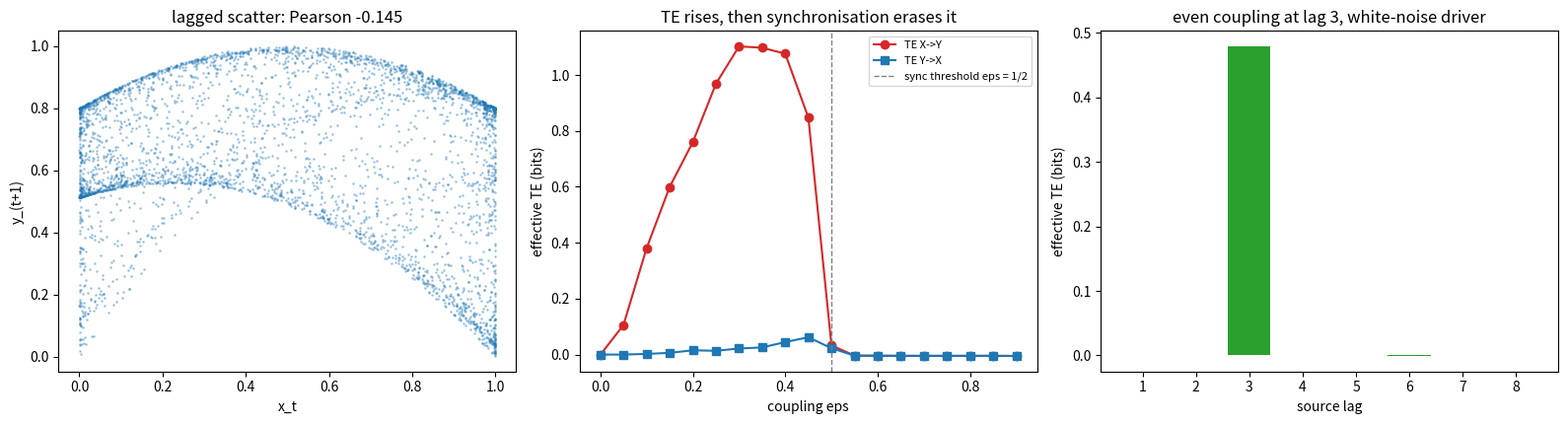

The script that saved this image:
"""
transfer_entropy_causality.py
=============================

Phase 24: Directed information flow by transfer entropy.

DEFINITION (Schreiber 2000)
    TE_{X->Y} = sum p( y_{t+1}, y_t^(k), x_s^(l) ) log [ p( y_{t+1} | y_t^(k), x_s^(l) )
                                                        / p( y_{t+1} | y_t^(k) ) ]

with y_t^(k) the last k values of Y and x_s^(l) the l values of X ending at the
source time s = t + 1 - lag. Three equivalent forms, all implemented and
required to agree:

    CONDITIONAL MUTUAL INFORMATION    TE = I( Y_{t+1} ; X_s^(l) | Y_t^(k) )
    ENTROPIES                         TE = H(Y+, Yk) - H(Yk) - H(Y+, Yk, Xl) + H(Yk, Xl)
    EXPECTED KL DIVERGENCE            TE = E_{Yk, Xl}[ D_KL( p(y+ | yk, xl) || p(y+ | yk) ) ]

The last is the one that says what TE means: how far the transition law of Y
moves when X's past is revealed, averaged over the states actually visited.
TE is asymmetric by construction, which Pearson correlation is not.

WHAT TE IS NOT, AND HOW THIS MODULE HANDLES IT
----------------------------------------------
1. NOT CAUSATION. TE is predictive improvement -- Granger causality in
   information-theoretic form, and for Gaussian processes exactly half the
   Granger log-variance ratio (Barnett, Barrett & Seth 2009). A hidden common
   driver Z produces TE_{X->Y} > 0 with no X->Y link at all. The remedy is
   CONDITIONAL transfer entropy, conditioning on Z's past. Demonstrated.

2. THE PLUG-IN ESTIMATOR IS BIASED UPWARD. Each empirical entropy is biased low
   by roughly (occupied cells - 1) / (2N ln 2) bits, and the four biases in TE
   do not cancel: the joint space grows as bins^(k+l+1). Two INDEPENDENT series
   give TE > 0, larger with more bins and deeper embeddings. "TE > 0" is
   therefore not evidence. Significance comes from SURROGATES: circularly
   time-shifted copies of the source, which keep every property of X except its
   alignment with Y.

3. COARSE-GRAINING FAKES REVERSE FLOW. In the coupled logistic maps y_t contains
   eps x_t -- the driver's current state at FULL precision. Once x is binned,
   y's past refines x's present below its bin and so predicts x's next value:
   TE in the WRONG direction comes out significant. A longer target embedding
   does NOT fix this, because the logistic map is expanding -- x's past bins
   spread over its present instead of narrowing it. What SHRINKS it is
   RESOLUTION: from 8 to 32 bins it falls from ~2% to ~0.1% of the forward flow.
   It vanishes only in the continuous limit, so at any finite resolution a
   powerful enough surrogate test can still detect it. Measured.

4. SYNCHRONISATION ERASES IT. Driven hard enough, a chaotic response locks onto
   its driver, becomes a function of it, and TE falls to zero in both
   directions -- at maximal coupling. For the logistic maps below the threshold
   follows from the transverse Lyapunov exponent: ln 2 + ln(1 - eps) < 0, i.e.
   eps > 1/2.
"""

from __future__ import annotations

import math
import time
from dataclasses import dataclass
from typing import Dict, List, Optional, Sequence, Tuple

import numpy as np
from scipy import stats

__all__ = [
    "discretize", "entropy", "transfer_entropy", "transfer_entropy_kl",
    "conditional_transfer_entropy", "te_test", "linear_granger",
    "coupled_logistic", "logistic",
]

LOG2 = math.log(2.0)


# ===========================================================================
# 1. DISCRETISATION AND ENTROPY
# ===========================================================================

def discretize(x: np.ndarray, bins: int = 8, method: str = "quantile") -> np.ndarray:
    """
    Map a series to symbols 0..bins-1.

    'quantile' (default) cuts at empirical quantiles, so every symbol is
    equally likely and the marginal entropy is maximal, log2(bins). This makes
    the estimator invariant to any monotone transform of the data -- TE is a
    property of the dependence, not of the units. 'uniform' uses equal-width
    bins, which leaves sparse cells in heavy-tailed data.
    """
    x = np.asarray(x, dtype=float)
    if method == "quantile":
        edges = np.quantile(x, np.linspace(0, 1, bins + 1)[1:-1])
    elif method == "uniform":
        edges = np.linspace(x.min(), x.max(), bins + 1)[1:-1]
    else:
        raise ValueError(method)
    return np.searchsorted(edges, x, side="right").astype(np.int64)


def entropy(labels: np.ndarray) -> float:
    """Plug-in Shannon entropy in bits of a sequence of integer state labels."""
    _, c = np.unique(labels, return_counts=True)
    p = c / c.sum()
    return float(-np.sum(p * np.log2(p)))


def _encode(cols: Sequence[np.ndarray], base: int) -> np.ndarray:
    """Pack several symbol columns into one integer label, base `base`."""
    out = np.zeros(cols[0].size, dtype=np.int64)
    for c in cols:
        out = out * base + c
    return out


def _embed(src: np.ndarray, tgt: np.ndarray, k: int, l: int, lag: int,
           cond: Optional[np.ndarray] = None, m: int = 1, cond_lag: int = 1
           ) -> Tuple[np.ndarray, List[np.ndarray], List[np.ndarray], List[np.ndarray]]:
    """
    Aligned symbol columns for predicting Y_{t+1}:

        future   Y_{t+1}
        past     Y_t .. Y_{t-k+1}
        source   X_s .. X_{s-l+1},   s = t + 1 - lag
        cond     Z_c .. Z_{c-m+1},   c = t + 1 - cond_lag

    lag = 1 means the source is X_t, one step before the predicted value.
    """
    n = tgt.size
    first = max(k - 1, lag + l - 2, (cond_lag + m - 2) if cond is not None else 0)
    t = np.arange(first, n - 1)
    fut = tgt[t + 1]
    past = [tgt[t - i] for i in range(k)]
    source = [src[t + 1 - lag - i] for i in range(l)]
    cnd = [cond[t + 1 - cond_lag - i] for i in range(m)] if cond is not None else []
    return fut, past, source, cnd


# ===========================================================================
# 2. TRANSFER ENTROPY
# ===========================================================================

def transfer_entropy(x_d: np.ndarray, y_d: np.ndarray, k: int = 1, l: int = 1,
                     lag: int = 1, bins: Optional[int] = None) -> float:
    """
    TE_{X->Y} in bits from already-discretised series, via four joint entropies:

        TE = H(Y+, Yk) - H(Yk) - H(Y+, Yk, Xl) + H(Yk, Xl)

    This is the plug-in estimator of I(Y+ ; Xl | Yk). As an average of
    empirical KL divergences it is non-negative for every sample -- and
    therefore biased upward whenever the true value is zero.
    """
    B = int(max(x_d.max(), y_d.max()) + 1) if bins is None else bins
    fut, past, src, _ = _embed(x_d, y_d, k, l, lag)
    yk = _encode(past, B)
    xl = _encode(src, B)
    fut_yk = _encode([fut, yk], B**k)          # fut * B^k + yk, unique since yk < B^k
    return (entropy(fut_yk)
            - entropy(yk)
            - entropy(_encode([fut_yk, xl], B**l))
            + entropy(_encode([yk, xl], B**l)))


def transfer_entropy_kl(x_d: np.ndarray, y_d: np.ndarray, k: int = 1, l: int = 1,
                        lag: int = 1) -> float:
    """
    The same quantity computed the long way round, as requirement 2 asks: build
    the two transition laws p(y+ | yk, xl) and p(y+ | yk) explicitly from counts
    and average their KL divergence over the visited (yk, xl) states.

    Exists to be checked against `transfer_entropy`. The two must agree to
    floating-point precision, because they are the same sum reordered.
    """
    B = int(max(x_d.max(), y_d.max()) + 1)
    fut, past, src, _ = _embed(x_d, y_d, k, l, lag)
    yk = _encode(past, B)
    xl = _encode(src, B)
    state = _encode([yk, xl], B**l)
    n = fut.size

    joint_full: Dict[Tuple[int, int], np.ndarray] = {}
    for s_, f_ in zip(state, fut):
        joint_full.setdefault(int(s_), np.zeros(B))[int(f_)] += 1
    joint_red: Dict[int, np.ndarray] = {}
    for y_, f_ in zip(yk, fut):
        joint_red.setdefault(int(y_), np.zeros(B))[int(f_)] += 1

    te = 0.0
    for s_, cnt in joint_full.items():
        y_state = s_ // (B**l)
        p_full = cnt / cnt.sum()
        red = joint_red[y_state]
        p_red = red / red.sum()
        nz = p_full > 0
        kl = float(np.sum(p_full[nz] * np.log2(p_full[nz] / p_red[nz])))
        te += (cnt.sum() / n) * kl
    return te


def conditional_transfer_entropy(x_d: np.ndarray, y_d: np.ndarray, z_d: np.ndarray,
                                 k: int = 1, l: int = 1, lag: int = 1,
                                 m: int = 1, cond_lag: int = 1) -> float:
    """
    TE_{X->Y | Z} = I( Y+ ; Xl | Yk, Zm ): the information X's past adds about
    Y's next value once BOTH Y's past and Z's past are known. If Z is a common
    driver, conditioning on it removes the spurious flow it induces.
    """
    B = int(max(x_d.max(), y_d.max(), z_d.max()) + 1)
    fut, past, src, cnd = _embed(x_d, y_d, k, l, lag, cond=z_d, m=m, cond_lag=cond_lag)
    ctx = _encode(past + cnd, B)
    xl = _encode(src, B)
    Bc = B ** (k + m)
    return (entropy(_encode([fut, ctx], Bc))
            - entropy(ctx)
            - entropy(_encode([_encode([fut, ctx], Bc), xl], B**l))
            + entropy(_encode([ctx, xl], B**l)))


# ===========================================================================
# 3. SIGNIFICANCE
# ===========================================================================

@dataclass
class TEResult:
    te: float                 # raw plug-in TE, bits
    null_mean: float
    null_sd: float
    p_value: float
    effective: float          # te - null_mean: the bias-corrected flow

    @property
    def z(self) -> float:
        return (self.te - self.null_mean) / self.null_sd if self.null_sd > 0 else float("inf")


def te_test(x: np.ndarray, y: np.ndarray, bins: int = 8, k: int = 1, l: int = 1,
            lag: int = 1, n_surr: int = 100, seed: int = 0,
            z: Optional[np.ndarray] = None, m: int = 1, cond_lag: int = 1) -> TEResult:
    """
    Transfer entropy with a surrogate null.

    SURROGATES ARE CIRCULAR TIME SHIFTS OF THE SOURCE, by a random offset between
    10% and 90% of the series. A shift preserves X's marginal distribution,
    autocorrelation and nonlinear dynamics exactly and destroys only its
    alignment with Y -- which is precisely the hypothesis under test. Random
    shuffling would destroy X's own dynamics too and give an anti-conservative
    null for autocorrelated sources.

    The surrogate mean is also the finite-sample BIAS of the plug-in estimator
    at this (bins, k, l, N): `effective` = te - null_mean is the bias-corrected
    information flow.
    """
    rng = np.random.default_rng(seed)
    xd, yd = discretize(x, bins), discretize(y, bins)
    zd = discretize(z, bins) if z is not None else None

    def te_of(xs):
        if zd is None:
            return transfer_entropy(xs, yd, k, l, lag, bins)
        return conditional_transfer_entropy(xs, yd, zd, k, l, lag, m, cond_lag)

    te = te_of(xd)
    n = xd.size
    null = np.array([te_of(np.roll(xd, int(rng.integers(n // 10, 9 * n // 10))))
                     for _ in range(n_surr)])
    p = (1 + int(np.sum(null >= te))) / (n_surr + 1)
    return TEResult(te, float(null.mean()), float(null.std(ddof=1)), p, te - float(null.mean()))


# ===========================================================================
# 4. LINEAR BASELINES
# ===========================================================================

def linear_granger(x: np.ndarray, y: np.ndarray, p: int = 2) -> Tuple[float, float]:
    """
    Linear Granger causality X -> Y with p lags: F-test of adding X's past to an
    autoregression of Y. Returns (log variance ratio ln(RSS_r/RSS_f), p-value).
    The honest linear competitor to TE -- directional, unlike Pearson, and blind
    to any coupling it cannot write as a linear combination of lags.
    """
    n = y.size
    rows = np.arange(p, n)
    Y = y[rows]
    lag_y = np.column_stack([y[rows - i] for i in range(1, p + 1)])
    lag_x = np.column_stack([x[rows - i] for i in range(1, p + 1)])
    one = np.ones((rows.size, 1))
    Xr = np.hstack([one, lag_y])
    Xf = np.hstack([one, lag_y, lag_x])
    rss_r = float(np.sum((Y - Xr @ np.linalg.lstsq(Xr, Y, rcond=None)[0]) ** 2))
    rss_f = float(np.sum((Y - Xf @ np.linalg.lstsq(Xf, Y, rcond=None)[0]) ** 2))
    dfn, dfd = p, rows.size - Xf.shape[1]
    F = ((rss_r - rss_f) / dfn) / (rss_f / dfd)
    return math.log(rss_r / rss_f), float(1 - stats.f.cdf(F, dfn, dfd))


# ===========================================================================
# 5. THE COUPLED LOGISTIC SYSTEM
# ===========================================================================

def logistic(z: np.ndarray, r: float = 4.0) -> np.ndarray:
    return r * z * (1.0 - z)


def coupled_logistic(n: int, eps: float, delay: int = 0, r: float = 4.0,
                     noise: float = 1e-5, seed: int = 0, burn: int = 1000
                     ) -> Tuple[np.ndarray, np.ndarray]:
    """
    Unidirectionally coupled logistic maps, X drives Y:

        x_{t+1} = f(x_t)
        y_{t+1} = (1 - eps) f(y_t) + eps f(x_{t - delay})

    With r = 4 each map is fully chaotic with Lyapunov exponent ln 2. A small
    dynamical noise keeps the orbit off the measure-zero set of periodic points
    that floating-point iteration of f can collapse onto.

    SYNCHRONISATION. On the manifold y = x (delay 0) a transverse perturbation d
    obeys d_{t+1} = (1 - eps) f'(x_t) d_t, so it grows at the transverse
    Lyapunov exponent lambda_perp = ln 2 + ln(1 - eps). The response locks onto
    the driver when lambda_perp < 0, i.e. eps > 1/2.

    The source lag of the coupling is delay + 1: y_{t+1} depends on x_{t-delay}.
    """
    rng = np.random.default_rng(seed)
    N = n + burn + delay + 1
    x = np.empty(N)
    y = np.empty(N)
    x[0], y[0] = rng.uniform(0.1, 0.9, 2)
    for t in range(delay):
        x[t + 1] = logistic(x[t], r)
        y[t + 1] = logistic(y[t], r)
    for t in range(delay, N - 1):
        x[t + 1] = logistic(x[t], r)
        y[t + 1] = (1 - eps) * logistic(y[t], r) + eps * logistic(x[t - delay], r)
        if noise:
            x[t + 1] = min(max(x[t + 1] + noise * rng.standard_normal(), 1e-9), 1 - 1e-9)
            y[t + 1] = min(max(y[t + 1] + noise * rng.standard_normal(), 1e-9), 1 - 1e-9)
    return x[burn + delay + 1:], y[burn + delay + 1:]


# ===========================================================================
# SELF-TESTS
# ===========================================================================

def _test_entropy_and_te_identities() -> None:
    """
    Entropy of known distributions; the entropy form and the explicit
    KL-of-transition-probabilities form of TE agree exactly; plug-in TE is never
    negative.
    """
    rng = np.random.default_rng(0)
    u = rng.integers(0, 8, 400_000)
    assert abs(entropy(u) - 3.0) < 1e-3
    assert entropy(np.zeros(100, dtype=int)) == 0.0
    worst, neg = 0.0, 0
    for s in range(30):
        r2 = np.random.default_rng(100 + s)
        xd = r2.integers(0, 5, 3000)
        yd = np.clip(np.roll(xd, 1) + r2.integers(-1, 2, 3000), 0, 4)
        for k, l, lag in ((1, 1, 1), (2, 1, 1), (1, 2, 2)):
            a = transfer_entropy(xd, yd, k, l, lag, 5)
            b = transfer_entropy_kl(xd, yd, k, l, lag)
            worst = max(worst, abs(a - b))
            neg += int(a < -1e-12)
    assert worst < 1e-10 and neg == 0, (worst, neg)
    print(f"[ok] H(uniform on 8) = {entropy(u):.4f} bits; entropy form and explicit "
          f"KL-of-transition-laws form of TE agree to {worst:.1e} over 90 cases; plug-in "
          f"TE never negative")


def _test_plugin_bias_on_independent_series() -> None:
    """
    Two INDEPENDENT series. True TE is zero; the plug-in estimate is not, and it
    grows with bins and embedding depth. The surrogate mean tracks that bias,
    and the surrogate test does not reject.
    """
    rng = np.random.default_rng(1)
    n = 5000
    x = rng.standard_normal(n)
    y = rng.standard_normal(n)
    rows = []
    for bins, k in ((4, 1), (8, 1), (8, 2), (16, 2)):
        r = te_test(x, y, bins=bins, k=k, n_surr=60, seed=2)
        cells = bins ** (k + 2)
        mm = (cells - bins ** (k + 1) - bins ** k * bins + bins ** k) / (2 * n * LOG2)
        rows.append((bins, k, r.te, r.null_mean, r.p_value, cells, mm))
    assert rows[-1][2] > 10 * rows[0][2], "bias should grow with the state space"
    assert all(abs(te - nm) < 5 * max(nm, 1e-3) for _, _, te, nm, _, _, _ in rows)
    print(f"[ok] independent series, n = {n:,}: the plug-in TE is not zero")
    print(f"       {'bins':>5} {'k':>3} {'cells':>7} {'raw TE':>9} {'surrogate mean':>15} "
          f"{'p-value':>8}")
    for b, k, te, nm, p, c, _ in rows:
        print(f"       {b:>5} {k:>3} {c:>7,} {te:>9.4f} {nm:>15.4f} {p:>8.3f}")
    print("     raw TE grows with the state space; the surrogate mean is that bias, and "
          "the test does not reject")


def _test_nonlinear_coupling_invisible_to_linear_methods() -> None:
    """
    Y is driven by X through an EVEN function of X's lagged value. With X
    symmetric about zero, every linear statistic -- Pearson correlation at every
    lag, linear Granger causality -- is identically zero in expectation. The
    coupling is strong. TE finds it; the linear methods cannot.
    """
    rng = np.random.default_rng(3)
    n, lag = 20_000, 3
    x = rng.standard_normal(n)
    y = np.zeros(n)
    for t in range(lag, n):
        y[t] = 0.4 * y[t - 1] + 0.8 * (x[t - lag] ** 2 - 1.0) + 0.5 * rng.standard_normal()
    pear = max(abs(float(np.corrcoef(x[:n - j], y[j:])[0, 1])) for j in range(0, 8))
    gc, gc_p = linear_granger(x, y, p=5)
    r = te_test(x, y, bins=6, k=1, lag=lag, n_surr=100, seed=4)
    rev = te_test(y, x, bins=6, k=1, lag=lag, n_surr=100, seed=5)
    assert pear < 0.03 and gc_p > 0.01, (pear, gc_p)
    assert r.p_value < 0.02 and rev.p_value > 0.05, (r.p_value, rev.p_value)
    print(f"[ok] y_t = 0.4 y_(t-1) + 0.8 (x_(t-{lag})^2 - 1) + noise, n = {n:,}:")
    print(f"       max |Pearson corr(x_t, y_t+j)|, j = 0..7   {pear:.4f}")
    print(f"       linear Granger X->Y (5 lags)             p = {gc_p:.3f}   (not detected)")
    print(f"       transfer entropy X->Y                    {r.effective:.4f} bits, "
          f"z = {r.z:.1f}, p = {r.p_value:.3f}")
    print(f"       transfer entropy Y->X                    {rev.effective:+.4f} bits, "
          f"p = {rev.p_value:.3f}")


def _lagged_even_system(n: int, lag: int, seed: int) -> Tuple[np.ndarray, np.ndarray]:
    """White-noise driver, even coupling at a single lag: y_{t+1} depends on
    x_{t+1-lag} and on nothing else of X."""
    rng = np.random.default_rng(seed)
    x = rng.standard_normal(n)
    y = np.zeros(n)
    for t in range(lag, n):
        y[t] = 0.4 * y[t - 1] + 0.8 * (x[t - lag] ** 2 - 1.0) + 0.5 * rng.standard_normal()
    return x, y


def _test_lag_is_identified() -> None:
    """
    Lag identification needs an UNAMBIGUOUS lag, which a deterministic driver
    does not have.

    With a white-noise driver, X at any lag other than the coupling lag carries
    nothing about Y's next value, so TE by source lag is a single spike.

    In the coupled logistic maps the coupling term eps f(x_{t-3}) IS the value
    x_{t-2}, because the driver obeys x_{t-2} = f(x_{t-3}) exactly. The term is
    most sharply represented by x_{t-2} -- recovering it from a binned x_{t-3}
    means pushing the bin through f, which stretches it by up to 4 -- so TE
    peaks at source lag 3, and neighbouring lags are elevated because a
    deterministic driver's adjacent values are functions of one another.
    """
    x, y = _lagged_even_system(20_000, 3, seed=6)
    clean = {L: te_test(x, y, bins=6, k=1, lag=L, n_surr=30, seed=7).effective
             for L in range(1, 8)}
    best = max(clean, key=clean.get)
    others = max(v for L, v in clean.items() if L != best)
    assert best == 3 and others < 0.05 * clean[best], clean

    xl, yl = coupled_logistic(20_000, eps=0.3, delay=3, seed=6)
    logi = {L: te_test(xl, yl, bins=8, k=1, lag=L, n_surr=30, seed=7).effective
            for L in range(1, 8)}
    lbest = max(logi, key=logi.get)
    assert lbest == 3, logi
    print("[ok] bias-corrected TE by source lag, coupling at source lag 3:")
    print("       white-noise driver   " + "  ".join(f"{L}:{v:.3f}" for L, v in clean.items())
          + f"   -> spike at {best}, others < {100*others/clean[best]:.1f}% of it")
    print("       logistic driver      " + "  ".join(f"{L}:{v:.3f}" for L, v in logi.items())
          + f"   -> peak at {lbest}, smeared")
    print("     in the logistic system eps f(x_(t-3)) is exactly x_(t-2): the lag of a "
          "deterministic")
    print("     driver is not unique, and TE reports the one where the coupling is least "
          "coarse-grained")


def _test_coarse_graining_fakes_reverse_flow() -> None:
    """
    X drives Y; nothing drives X. Yet the reverse TE Y->X is significant at
    coarse resolution, because y_t carries eps x_t at full precision and so
    refines x's binned state. Deepening X's embedding does not help -- the map
    is expanding, so x's past does not narrow down its present. Finer bins do.
    """
    x, y = coupled_logistic(40_000, eps=0.2, seed=8)
    rows = []
    for bins, k in ((8, 1), (8, 3), (16, 1), (32, 1)):
        f = te_test(x, y, bins=bins, k=k, n_surr=40, seed=9)
        b = te_test(y, x, bins=bins, k=k, n_surr=40, seed=10)
        rows.append((bins, k, f.effective, f.p_value, b.effective, b.p_value))
    by = {(b_, k_): (fe, fp, be, bp) for b_, k_, fe, fp, be, bp in rows}
    ratio = {key: max(v[2], 0.0) / v[0] for key, v in by.items()}
    assert by[(8, 1)][3] < 0.05, "expected spurious reverse flow at 8 bins"
    assert by[(8, 3)][3] < 0.05, "a deeper embedding should NOT remove it"
    assert ratio[(32, 1)] < 0.2 * ratio[(8, 1)], "finer bins should shrink it"
    print("[ok] X drives Y, nothing drives X; effective TE (bits):")
    print(f"       {'bins':>5} {'k':>3} {'X->Y':>9} {'p':>7} {'Y->X':>9} {'p':>7}")
    for b_, k_, fe, fp, be, bp in rows:
        flag = "   spurious" if bp < 0.05 else ""
        print(f"       {b_:>5} {k_:>3} {fe:>9.4f} {fp:>7.3f} {be:>9.4f} {bp:>7.3f}{flag}")
    print(f"     reverse/forward: {100*ratio[(8,1)]:.2f}% at 8 bins, {100*ratio[(8,3)]:.2f}% at "
          f"8 bins k=3, {100*ratio[(32,1)]:.3f}% at 32 bins.")
    print("     a deeper embedding leaves the artefact; finer bins shrink it. It vanishes only "
          "in the continuous limit")


def _test_synchronisation_erases_transfer_entropy() -> None:
    """
    TE is not monotone in coupling. It rises with eps, then collapses as the
    response synchronises to the driver at eps > 1/2 -- maximal coupling, zero
    measured flow.
    """
    rows = []
    for eps in (0.0, 0.1, 0.2, 0.3, 0.4, 0.45, 0.55, 0.7, 0.9):
        x, y = coupled_logistic(20_000, eps=eps, seed=11)
        r = te_test(x, y, bins=8, k=1, n_surr=30, seed=12)
        sync = float(np.mean(np.abs(x - y)))
        lam = math.log(2) + math.log(1 - eps) if eps < 1 else -np.inf
        rows.append((eps, r.effective, sync, lam))
    peak = max(rows, key=lambda r: r[1])
    after = [r for r in rows if r[0] > 0.5]
    assert peak[0] < 0.5 and all(r[1] < 0.2 * peak[1] for r in after), rows
    assert all(r[2] < 1e-3 for r in after), "expected synchronisation above 1/2"
    print("[ok] TE X->Y against coupling strength (transverse Lyapunov exponent "
          "ln2 + ln(1-eps)):")
    print(f"       {'eps':>5} {'effective TE':>13} {'mean |x - y|':>13} {'lambda_perp':>12}")
    for eps, te, s, lam in rows:
        print(f"       {eps:>5} {te:>13.4f} {s:>13.2e} {lam:>12.3f}")
    print(f"     peak at eps = {peak[0]}; above 1/2 the response is a copy of the driver and "
          f"TE vanishes")


def _test_common_driver_and_conditioning() -> None:
    """
    Z drives X at lag 1 and Y at lag 2; X and Y are not coupled. X's past then
    predicts Y's future -- X carries Z's signal one step ahead of Y -- so
    TE_{X->Y} is significant. Conditioning on Z's past removes it.
    """
    rng = np.random.default_rng(13)
    n = 30_000
    zz = np.zeros(n)
    for t in range(1, n):
        zz[t] = 0.6 * zz[t - 1] + rng.standard_normal()
    x = np.zeros(n)
    y = np.zeros(n)
    x[1:] = np.tanh(zz[:-1]) + 0.3 * rng.standard_normal(n - 1)
    y[2:] = np.tanh(zz[:-2]) + 0.3 * rng.standard_normal(n - 2)
    plain = te_test(x, y, bins=6, k=1, n_surr=60, seed=14)
    cond = te_test(x, y, bins=6, k=1, n_surr=60, seed=15, z=zz, m=1, cond_lag=2)
    assert plain.p_value < 0.02 and cond.p_value > 0.05, (plain.p_value, cond.p_value)
    print(f"[ok] common driver Z -> X (lag 1), Z -> Y (lag 2), no X-Y link:")
    print(f"       TE X->Y                 {plain.effective:.4f} bits, p = {plain.p_value:.3f}"
          f"   SPURIOUS")
    print(f"       TE X->Y | Z_(t-1)        {cond.effective:+.4f} bits, p = {cond.p_value:.3f}")


def _run(title: str, tests) -> None:
    print("=" * 78)
    print(title)
    print("=" * 78)
    for f in tests:
        f()
    print()


# ===========================================================================
# MAIN
# ===========================================================================

def _main(path: str = "D:/Quant_Project/transfer_entropy.png") -> None:
    print("=" * 78)
    print("MAIN: COUPLED LOGISTIC MAPS, X DRIVES Y")
    print("=" * 78)
    eps, n = 0.2, 40_000
    x, y = coupled_logistic(n, eps=eps, seed=2024)
    print(f"  x_(t+1) = f(x_t),  y_(t+1) = {1-eps:.1f} f(y_t) + {eps:.1f} f(x_t),  "
          f"f(z) = 4 z (1 - z),  n = {n:,}\n")

    print("  linear view")
    c0 = float(np.corrcoef(x, y)[0, 1])
    cxy = float(np.corrcoef(x[:-1], y[1:])[0, 1])
    cyx = float(np.corrcoef(y[:-1], x[1:])[0, 1])
    g_xy, p_xy = linear_granger(x, y, p=3)
    g_yx, p_yx = linear_granger(y, x, p=3)
    print(f"    Pearson corr(x_t, y_t)         {c0:+.4f}   symmetric: says nothing about direction")
    print(f"    Pearson corr(x_t, y_t+1)       {cxy:+.4f}")
    print(f"    Pearson corr(y_t, x_t+1)       {cyx:+.4f}")
    print(f"    linear Granger X->Y            p = {p_xy:.3g}")
    print(f"    linear Granger Y->X            p = {p_yx:.3g}")
    print(f"    the coupling TERM f(x_t) is uncorrelated with x_t -- f is symmetric about 1/2 --")
    print(f"    but lagged correlation is not zero, because y_t already contains 0.2 x_t. And")
    print(f"    linear Granger gets the direction RIGHT in this system. TE's decisive edge over")
    print(f"    linear methods is purely nonlinear coupling, where Granger misses it entirely")
    print(f"    (see the even-coupling self-test); here the two agree on direction.\n")

    k, B = 1, 32
    fwd = te_test(x, y, bins=B, k=k, n_surr=200, seed=1)
    rev = te_test(y, x, bins=B, k=k, n_surr=200, seed=2)
    print(f"  transfer entropy ({B} quantile bins, target embedding k = {k}, 200 time-shift "
          f"surrogates)")
    print(f"    {'':8}{'raw TE':>9}{'null mean':>11}{'effective':>11}{'z':>8}{'p-value':>9}")
    for lab, r in (("X -> Y", fwd), ("Y -> X", rev)):
        print(f"    {lab:8}{r.te:>9.4f}{r.null_mean:>11.4f}{r.effective:>11.4f}"
              f"{r.z:>8.1f}{r.p_value:>9.3f}")
    net = fwd.effective - rev.effective
    print(f"\n    net flow X->Y minus Y->X: {net:+.4f} bits per step")
    c8 = te_test(y, x, bins=8, k=1, n_surr=200, seed=3)
    share = rev.effective / fwd.effective
    print(f"    Y->X at 32 bins is {100*share:.2f}% of the forward flow. It is the residual")
    print(f"    coarse-graining artefact, not coupling: at 8 bins it is {c8.effective:.4f} bits "
          f"(p = {c8.p_value:.3f}),")
    print(f"    and it falls as resolution rises. Judged on significance alone, both directions")
    print(f"    'pass' at this sample size; judged on magnitude, the flow is one-way.")
    one_way = fwd.p_value < 0.01 and fwd.effective > 100 * max(rev.effective, 0.0)
    verdict = ("X drives Y (forward flow over 100x the reverse)" if one_way
               else "direction NOT cleanly identified")
    print(f"    verdict: {verdict}")
    assert one_way and net > 0

    try:
        import matplotlib
        matplotlib.use("Agg")
        import matplotlib.pyplot as plt
        fig, ax = plt.subplots(1, 3, figsize=(16, 4.4))
        ax[0].scatter(x[:-1][:4000], y[1:][:4000], s=1, alpha=0.3, color="C0")
        ax[0].set_xlabel("x_t")
        ax[0].set_ylabel("y_(t+1)")
        ax[0].set_title(f"lagged scatter: Pearson {cxy:+.3f}")
        eps_grid = np.linspace(0.0, 0.9, 19)
        fte, rte = [], []
        for e in eps_grid:
            xx, yy = coupled_logistic(15_000, eps=float(e), seed=31)
            fte.append(te_test(xx, yy, bins=8, k=1, n_surr=15, seed=1).effective)
            rte.append(te_test(yy, xx, bins=8, k=1, n_surr=15, seed=2).effective)
        ax[1].plot(eps_grid, fte, "o-", color="C3", label="TE X->Y")
        ax[1].plot(eps_grid, rte, "s-", color="C0", label="TE Y->X")
        ax[1].axvline(0.5, color="0.5", ls="--", lw=1, label="sync threshold eps = 1/2")
        ax[1].set_xlabel("coupling eps")
        ax[1].set_ylabel("effective TE (bits)")
        ax[1].set_title("TE rises, then synchronisation erases it")
        ax[1].legend(fontsize=8)
        xs, ys = _lagged_even_system(20_000, 3, seed=6)
        lags = list(range(1, 9))
        tel = [te_test(xs, ys, bins=6, k=1, lag=L, n_surr=15, seed=7).effective for L in lags]
        ax[2].bar(lags, tel, color="C2")
        ax[2].set_xlabel("source lag")
        ax[2].set_ylabel("effective TE (bits)")
        ax[2].set_title("even coupling at lag 3, white-noise driver")
        fig.tight_layout()
        fig.savefig(path, dpi=110)
        plt.close(fig)
        print(f"\n  figure written to {path}")
    except Exception as exc:  # pragma: no cover
        print(f"\n  figure skipped: {exc}")


if __name__ == "__main__":
    t0 = time.time()
    _run("ESTIMATOR", [
        _test_entropy_and_te_identities,
        _test_plugin_bias_on_independent_series,
    ])
    _run("WHAT TE DETECTS", [
        _test_nonlinear_coupling_invisible_to_linear_methods,
        _test_lag_is_identified,
    ])
    _run("WHERE TE MISLEADS", [
        _test_coarse_graining_fakes_reverse_flow,
        _test_synchronisation_erases_transfer_entropy,
        _test_common_driver_and_conditioning,
    ])
    _main()
    print(f"\ncompleted in {time.time()-t0:.0f}s")
